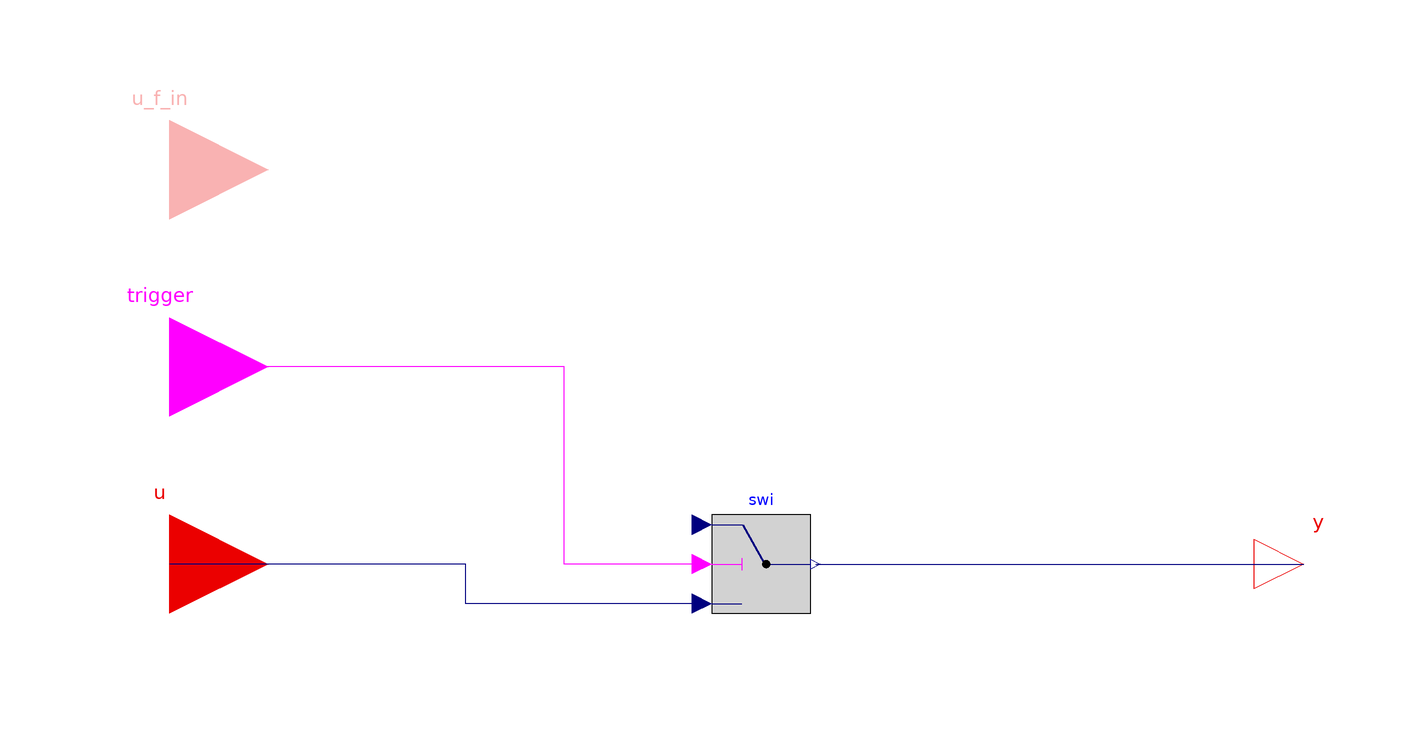

Above is the diagram view of the following Modelica model: its components placed by their Placement annotations and its connect equations drawn as lines.

model FaultPassReal
  "Block that passes real faulty signal when triggerred"
  extends FaultInjection.Utilities.InsertionTypes.Interfaces.FaultInterfaceReal;

  parameter Boolean use_u_f_in = false "Get the faulty signal from the input connector"
    annotation(Evaluate=true, HideResult=true, Dialog(group="Conditional inputs"));

  parameter Real u_f= 0  "Fault signal"
    annotation(Dialog(enable = not use_u_f_in,group="Fixed inputs"));

  Modelica.Blocks.Logical.Switch swi
    "Switch between external signal and direct feedthrough signal"
    annotation (Placement(transformation(extent={{-10,-10},{10,10}})));
  FaultInjection.Utilities.InsertionTypes.Interfaces.RealInput u_f_in if  use_u_f_in
    "Prescribed faulty signal"
    annotation (Placement(transformation(extent={{-140,60},{-100,100}})));

  Modelica.Blocks.Interfaces.BooleanInput trigger "Trigger fault"
    annotation (Placement(transformation(extent={{-140,20},{-100,60}})));

protected
    FaultInjection.Utilities.InsertionTypes.Interfaces.RealInput u_f_in_internal
    "Needed to connect to conditional connector";

equation

  connect(u_f_in, u_f_in_internal);
  if not use_u_f_in then
    u_f_in_internal = u_f;
  end if;

  connect(u_f_in_internal,swi.u1);

  connect(swi.u3,u)  annotation (Line(points={{-12,-8},{-60,-8},{-60,0},{-120,0}},
               color={0,0,127}));
  connect(swi.y,y)
    annotation (Line(points={{11,0},{110,0}}, color={0,0,127}));
  connect(swi.u2, trigger) annotation (Line(points={{-12,0},{-40,0},{-40,40},{-120,
          40}}, color={255,0,255}));
  annotation (defaultComponentName="fauPas",
  Icon(coordinateSystem(preserveAspectRatio=false), graphics={
                                Rectangle(
        extent={{-100,-100},{100,100}},
        lineColor={238,46,47},
        fillColor={255,255,255},
        fillPattern=FillPattern.Solid),
        Line(points={{100,0},{42,0}}, color={0,0,127}),
        Line(points={{42,0},{-20,60}},
        color={0,0,127}),
        Line(points={{42,0},{-20,0}},
        color = DynamicSelect({235,235,235}, if activate.y then {235,235,235}
                    else {0,0,0})),
        Line(points={{-100,0},{-20,0}}, color={0,0,127}),
        Line(points={{-62,60},{-20,60}},  color={0,0,127}),
        Polygon(
          points={{-58,70},{-28,60},{-58,50},{-58,70}},
          lineColor={0,0,127},
          fillColor={0,0,127},
          fillPattern=FillPattern.Solid),
        Ellipse(
          extent={{-22,62},{-18,58}},
          lineColor={0,0,127},
          fillColor={0,0,127},
          fillPattern=FillPattern.Solid),
        Ellipse(
          extent={{-22,2},{-18,-2}},
          lineColor={0,0,127},
          fillColor={0,0,127},
          fillPattern=FillPattern.Solid),
        Ellipse(
          extent={{40,2},{44,-2}},
          lineColor={0,0,127},
          fillColor={0,0,127},
          fillPattern=FillPattern.Solid),
        Line(points={{-16,0},{16,0}},     color={0,0,127},
          origin={-62,60},
          rotation=90),
        Line(points={{-16,0},{16,0}},     color={0,0,127},
          origin={-66,60},
          rotation=90),
        Line(points={{-16,0},{16,0}},     color={0,0,127},
          origin={-70,60},
          rotation=90),
        Ellipse(
          extent={{-77,67},{-91,53}},
          fillPattern=FillPattern.Solid,
          lineColor=DynamicSelect({235,235,235}, if activate.y then {0,255,0}
                    else {235,235,235}),
          fillColor=DynamicSelect({235,235,235}, if activate.y then {0,255,0}
                    else {235,235,235})),
                                        Text(
        extent={{-150,150},{150,110}},
        lineColor={238,46,47},
          textString="%name")}),            Diagram(coordinateSystem(
          preserveAspectRatio=false)),
    Documentation(info="<html>
<p>This model injects obsolute signal to an Modelica variable that serves as model inputs or outputs.</p>
</html>", revisions="<html>
<ul>
<li>
May 15, 2020, by Yangyang Fu:<br/>
First implementation
</li>
</ul>
</html>"));
end FaultPassReal;